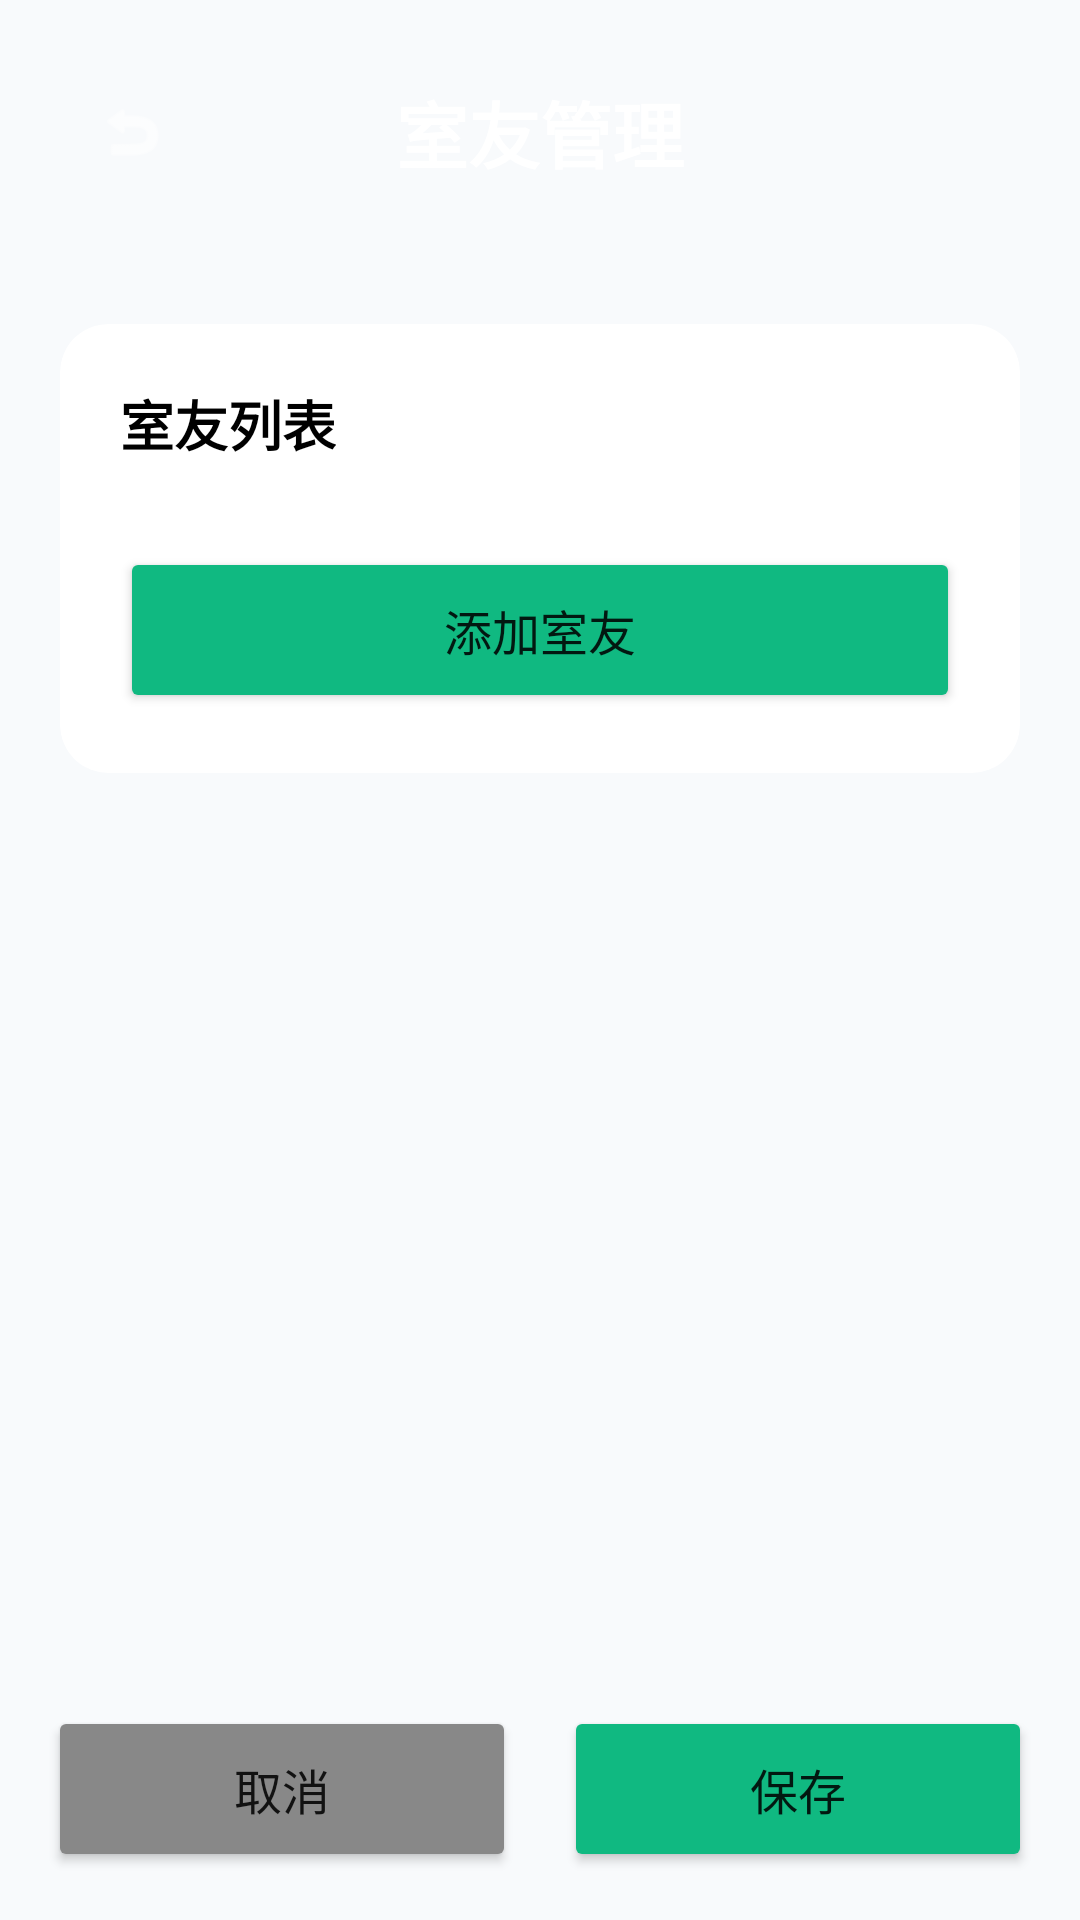

Reconstruct the res/layout file that produces this screen, plus the resources it refers to.
<!-- AndroidManifest.xml: application theme Theme.DormitoryManager -->
<!-- res/layout/activity_manage_students.xml -->
<?xml version="1.0" encoding="utf-8"?>
<LinearLayout xmlns:android="http://schemas.android.com/apk/res/android"
    android:layout_width="match_parent"
    android:layout_height="match_parent"
    android:orientation="vertical"
    android:background="@drawable/gradient_background">

    <LinearLayout
        android:layout_width="match_parent"
        android:layout_height="wrap_content"
        android:orientation="horizontal"
        android:padding="20dp"
        android:gravity="center_vertical">

        <ImageView
            android:id="@+id/ivBack"
            android:layout_width="48dp"
            android:layout_height="48dp"
            android:padding="12dp"
            android:src="@android:drawable/ic_menu_revert"
            android:tint="@color/white"
            android:clickable="true"
            android:focusable="true" />

        <TextView
            android:layout_width="0dp"
            android:layout_height="wrap_content"
            android:layout_weight="1"
            android:text="室友管理"
            android:textColor="@color/white"
            android:textSize="24sp"
            android:textStyle="bold"
            android:gravity="center" />

        <View
            android:layout_width="48dp"
            android:layout_height="48dp" />
    </LinearLayout>

    <ScrollView
        android:layout_width="match_parent"
        android:layout_height="0dp"
        android:layout_weight="1"
        android:fillViewport="true">

        <LinearLayout
            android:layout_width="match_parent"
            android:layout_height="wrap_content"
            android:orientation="vertical"
            android:padding="20dp">

            <androidx.cardview.widget.CardView
                android:layout_width="match_parent"
                android:layout_height="wrap_content"
                app:cardCornerRadius="16dp"
                app:cardElevation="0dp"
                xmlns:app="http://schemas.android.com/apk/res-auto">

                <LinearLayout
                    android:layout_width="match_parent"
                    android:layout_height="wrap_content"
                    android:orientation="vertical"
                    android:padding="20dp">

                    <TextView
                        android:layout_width="wrap_content"
                        android:layout_height="wrap_content"
                        android:text="室友列表"
                        android:textColor="@color/black"
                        android:textSize="18sp"
                        android:textStyle="bold" />

                    <androidx.recyclerview.widget.RecyclerView
                        android:id="@+id/rvEditStudents"
                        android:layout_width="match_parent"
                        android:layout_height="wrap_content"
                        android:layout_marginTop="12dp" />

                    <Button
                        android:id="@+id/btnAddStudent"
                        android:layout_width="match_parent"
                        android:layout_height="wrap_content"
                        android:layout_marginTop="16dp"
                        android:text="添加室友"
                        android:textSize="16sp"
                        android:padding="16dp"
                        android:backgroundTint="@color/accent" />

                </LinearLayout>
            </androidx.cardview.widget.CardView>

        </LinearLayout>
    </ScrollView>

    <LinearLayout
        android:layout_width="match_parent"
        android:layout_height="wrap_content"
        android:orientation="horizontal"
        android:padding="16dp">

        <Button
            android:id="@+id/btnCancel"
            android:layout_width="0dp"
            android:layout_height="wrap_content"
            android:layout_weight="1"
            android:layout_marginEnd="8dp"
            android:text="取消"
            android:textSize="16sp"
            android:padding="16dp"
            android:backgroundTint="#888888" />

        <Button
            android:id="@+id/btnSave"
            android:layout_width="0dp"
            android:layout_height="wrap_content"
            android:layout_weight="1"
            android:layout_marginStart="8dp"
            android:text="保存"
            android:textSize="16sp"
            android:padding="16dp"
            android:backgroundTint="@color/accent" />
    </LinearLayout>

</LinearLayout>
<!-- resources referenced by this layout -->
<resources>
  <color name="accent">#FF10B981</color>
  <color name="black">#FF000000</color>
  <color name="white">#FFFFFFFF</color>
  <style name="Theme.DormitoryManager" parent="Theme.MaterialComponents.DayNight.NoActionBar">
          <item name="colorPrimary">@color/primary</item>
          <item name="colorPrimaryVariant">@color/primary_dark</item>
          <item name="colorOnPrimary">@color/white</item>
          <item name="colorSecondary">@color/accent</item>
          <item name="colorSecondaryVariant">@color/accent</item>
          <item name="colorOnSecondary">@color/white</item>
          <item name="android:statusBarColor">@color/primary</item>
          <item name="android:windowBackground">@color/background</item>
      </style>
  <color name="primary">#FF6366F1</color>
  <color name="primary_dark">#FF4F46E5</color>
  <color name="background">#FFF8FAFC</color>
</resources>
